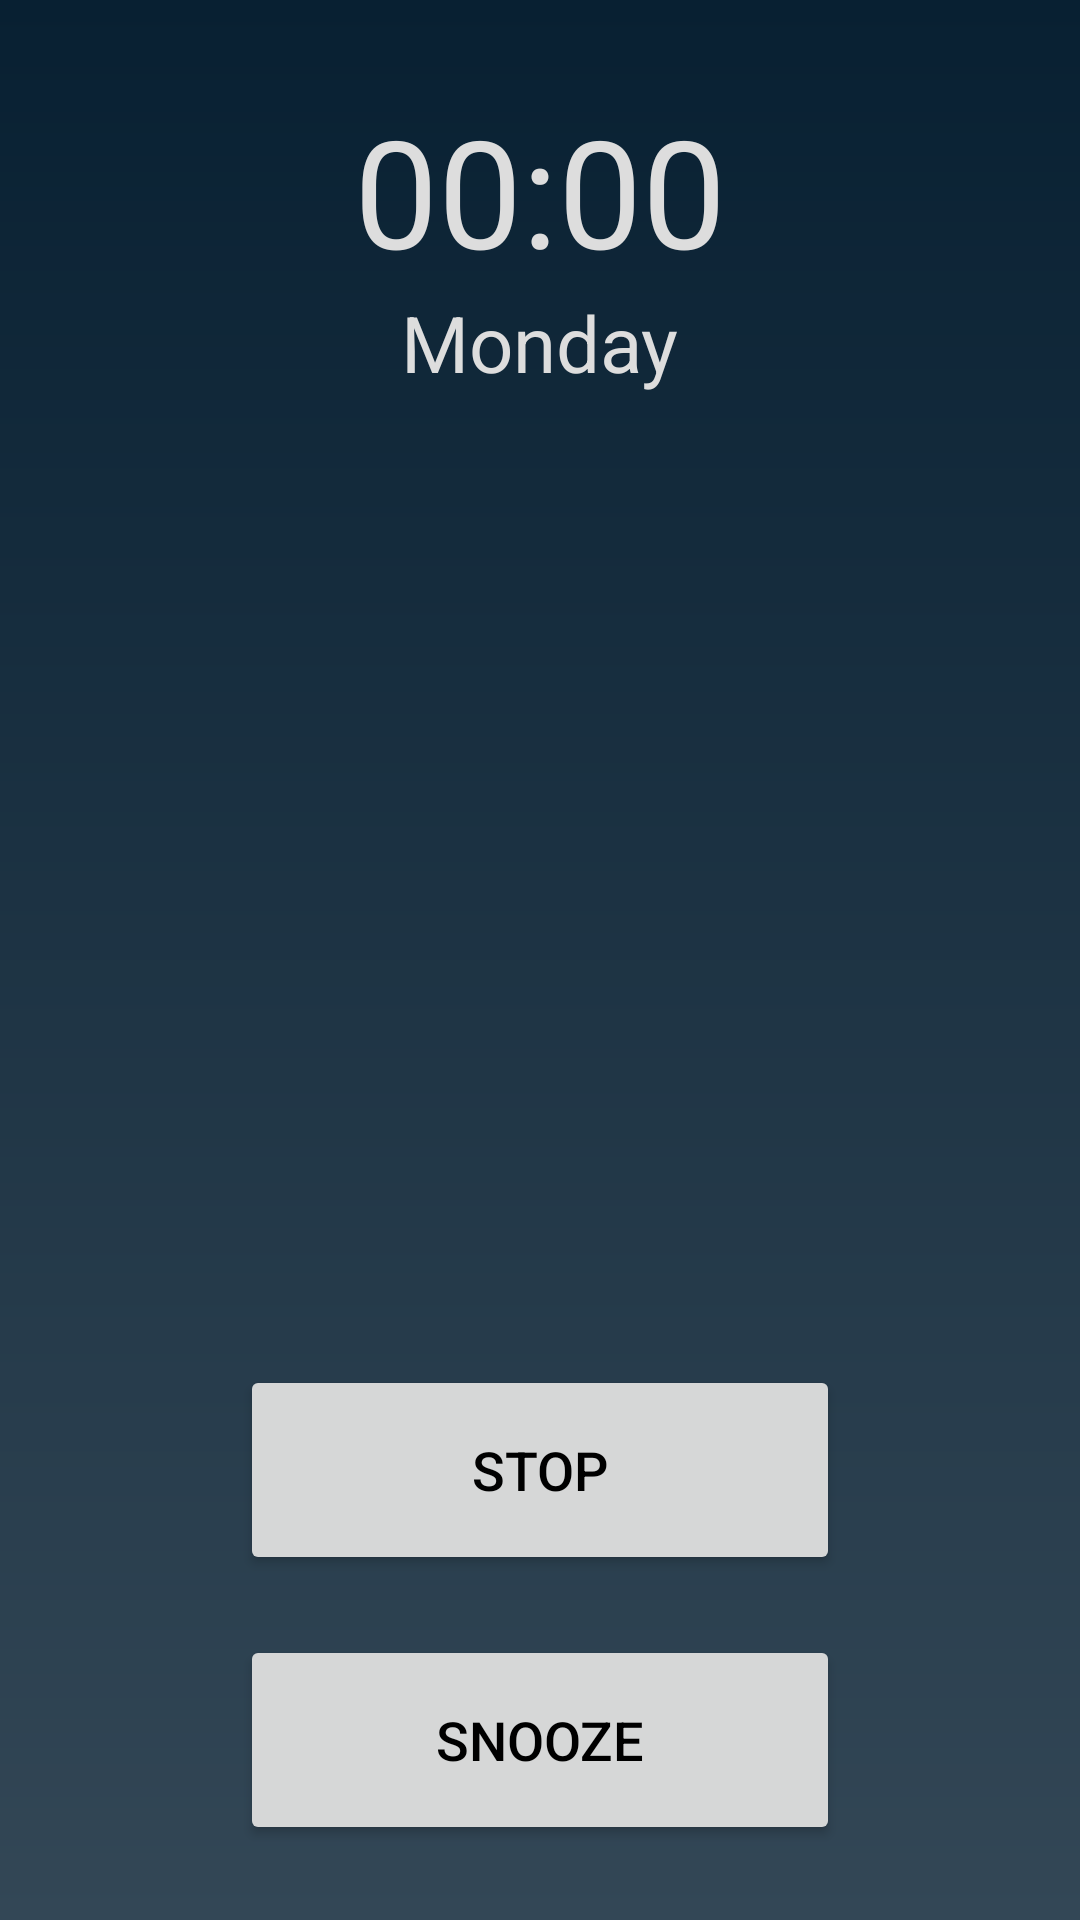

The Android layout XML behind this screen, and the referenced resources:
<!-- AndroidManifest.xml: application theme Theme.AIAlarm -->
<!-- res/layout/basic_alarm_popup.xml -->
<?xml version="1.0" encoding="utf-8"?>
<layout xmlns:android="http://schemas.android.com/apk/res/android">
    <RelativeLayout
        android:layout_width="match_parent"
        android:layout_height="match_parent"
        android:background="@drawable/gradient_color"
        xmlns:app="http://schemas.android.com/apk/res-auto">



            <TextView
                android:layout_gravity="center"
                android:id="@+id/popupText"
                android:layout_width="wrap_content"
                android:layout_height="wrap_content"
                android:text="00:00"
                android:layout_centerHorizontal="true"
                android:layout_marginTop="30dp"
                android:textSize="50sp"
                android:textColor="#dddddd"
                />
                <TextView
                    android:layout_gravity="center"
                    android:id="@+id/dayText"
                    android:layout_width="wrap_content"
                    android:layout_height="wrap_content"
                    android:text="Monday"
                    android:layout_below="@id/popupText"
                    android:layout_centerHorizontal="true"
                    android:textSize="26sp"
                    android:textColor="#dddddd"
                    android:layout_marginBottom="70dp"/>

            <Button
                android:textColor="#000000"
                android:layout_gravity="center"
                android:layout_width="200dp"
                android:layout_height="70dp"
                android:layout_marginTop="20dp"
                android:layout_centerHorizontal="true"
                android:layout_alignParentBottom="true"
                android:text="SNOOZE"
                android:layout_marginBottom="25dp"
                android:textSize="18dp"
                android:id="@+id/basicSnoozeButton"/>

            <Button
                android:textColor="#000000"
                android:layout_gravity="center"
                android:layout_width="200dp"
                android:layout_height="70dp"
                android:layout_centerHorizontal="true"
                android:layout_above="@+id/basicSnoozeButton"
                android:text="STOP"
                android:textSize="18dp"
                android:id="@+id/basicStopButton"/>

    </RelativeLayout>
</layout>
<!-- resources referenced by this layout -->
<resources>
  <!-- drawable gradient_color (drawable) -->
  <?xml version="1.0" encoding="utf-8"?>
  <shape xmlns:android="http://schemas.android.com/apk/res/android">
      <gradient
  
          android:startColor="#334756"
      android:endColor="#082032"
      android:angle="90"/>
  </shape>
  <style name="Theme.AIAlarm" parent="Base.Theme.AIAlarm" />
  <style name="Base.Theme.AIAlarm" parent="Theme.Material3.DayNight.NoActionBar">
          <item name="colorPrimary">#E2BF65</item>
          <item name="colorPrimaryVariant">#2C394B</item>
          <item name="colorOnPrimary">@color/white</item>
          <item name="colorSurfaceContainerHighest">#E2BF65</item>
          <item name="android:statusBarColor">#082032</item>
  
      </style>
  <color name="white">#FFFFFFFF</color>
</resources>
